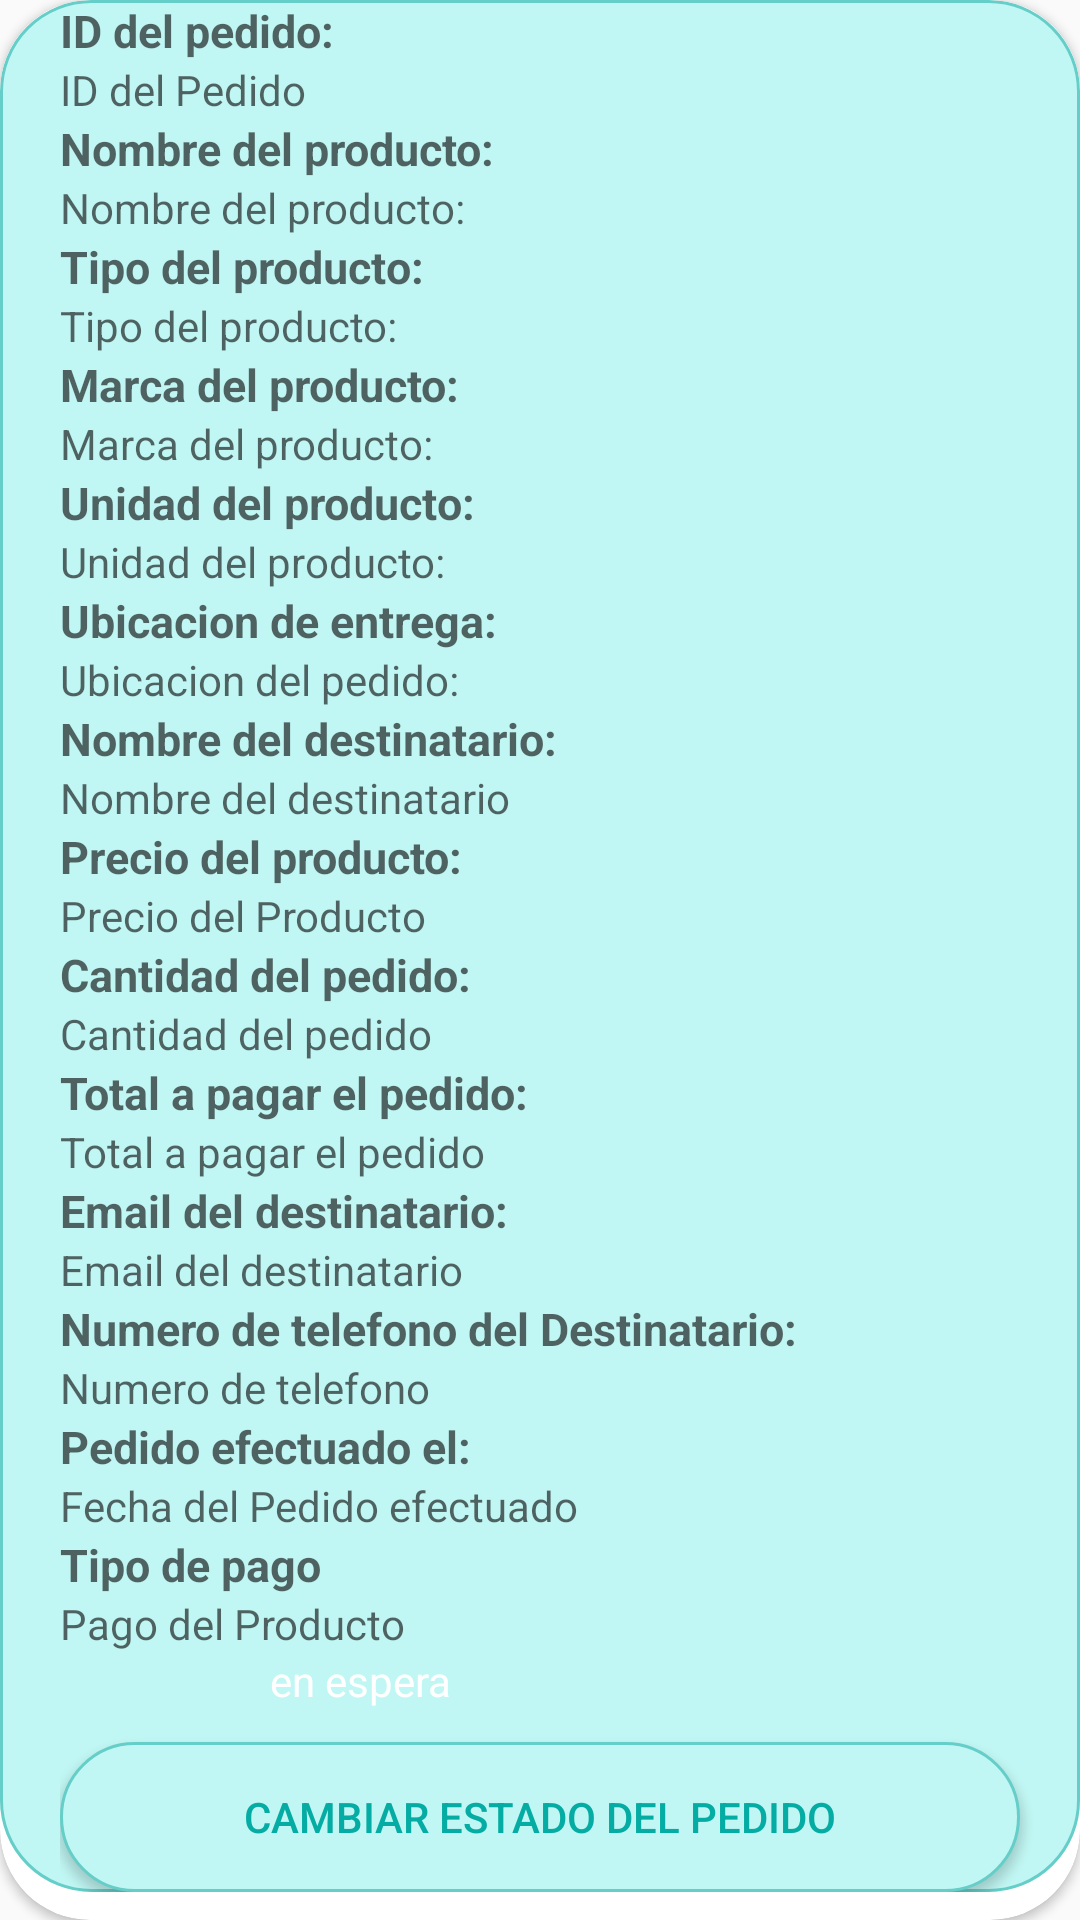

Write the Android layout XML for this screen, with the resource values it uses.
<!-- AndroidManifest.xml: application theme Theme.PedidosApp -->
<!-- res/layout/itempedido.xml -->
<?xml version="1.0" encoding="utf-8"?>
<androidx.cardview.widget.CardView xmlns:android="http://schemas.android.com/apk/res/android"

        xmlns:app="http://schemas.android.com/apk/res-auto"
        android:layout_width="match_parent"
        android:layout_height="wrap_content"
        android:layout_marginStart="4dp"
        android:layout_marginTop="4dp"
        android:layout_marginEnd="4dp"
        app:cardCornerRadius="30dp">

        <LinearLayout
            android:layout_width="match_parent"
            android:layout_height="wrap_content"
            android:orientation="horizontal"
            android:background="@drawable/fondo_item_producto"
            android:drawablePadding="-30dp"
            android:paddingLeft="20dp">

            <LinearLayout
                android:layout_width="0dp"
                android:layout_height="wrap_content"
                android:layout_weight="3"
                android:orientation="vertical">

                <TextView
                    android:layout_width="match_parent"
                    android:layout_height="wrap_content"
                    android:hint="ID del pedido:"
                    android:textStyle="bold"
                    android:textColor="#05aca3"
                    android:textSize="15dp"/>
                <TextView
                    android:layout_width="match_parent"
                    android:layout_height="wrap_content"
                    android:hint="ID del Pedido"
                    android:id="@+id/idPedido"/>

                <TextView
                    android:layout_width="match_parent"
                    android:layout_height="wrap_content"
                    android:hint="Nombre del producto:"
                    android:textStyle="bold"
                    android:textColor="#05aca3"
                    android:textSize="15dp"/>
                <TextView
                    android:layout_width="match_parent"
                    android:layout_height="wrap_content"
                    android:hint="Nombre del producto:"
                    android:id="@+id/nombreProductoPedido"/>
                <TextView
                    android:layout_width="match_parent"
                    android:layout_height="wrap_content"
                    android:hint="Tipo del producto:"
                    android:textStyle="bold"
                    android:textColor="#05aca3"
                    android:textSize="15dp"/>
                <TextView
                    android:layout_width="match_parent"
                    android:layout_height="wrap_content"
                    android:hint="Tipo del producto:"
                    android:id="@+id/tipoProductoPedido"/>

                <TextView
                    android:layout_width="match_parent"
                    android:layout_height="wrap_content"
                    android:hint="Marca del producto:"
                    android:textStyle="bold"
                    android:textColor="#05aca3"
                    android:textSize="15dp"/>
                <TextView
                    android:layout_width="match_parent"
                    android:layout_height="wrap_content"
                    android:hint="Marca del producto:"
                    android:id="@+id/marcaProductoPedido"/>
                <TextView
                    android:layout_width="match_parent"
                    android:layout_height="wrap_content"
                    android:hint="Unidad del producto:"
                    android:textStyle="bold"
                    android:textColor="#05aca3"
                    android:textSize="15dp"/>
                <TextView
                    android:layout_width="match_parent"
                    android:layout_height="wrap_content"
                    android:hint="Unidad del producto:"
                    android:id="@+id/unidadProductoPedido"/>
                <TextView
                    android:layout_width="match_parent"
                    android:layout_height="wrap_content"
                    android:hint="Ubicacion de entrega:"
                    android:textStyle="bold"
                    android:textColor="#05aca3"
                    android:textSize="15dp"/>
                <TextView
                    android:layout_width="match_parent"
                    android:layout_height="wrap_content"
                    android:hint="Ubicacion del pedido:"
                    android:id="@+id/ubicacionPedido"/>

                <TextView
                    android:layout_width="match_parent"
                    android:layout_height="wrap_content"
                    android:hint="Nombre del destinatario:"
                    android:textStyle="bold"
                    android:textColor="#05aca3"
                    android:textSize="15dp"/>
                <TextView
                    android:layout_width="match_parent"
                    android:layout_height="wrap_content"
                    android:hint="Nombre del destinatario"
                    android:id="@+id/nombreDestinatarioPedido"/>

                <TextView
                    android:layout_width="match_parent"
                    android:layout_height="wrap_content"
                    android:hint="Precio del producto:"
                    android:textStyle="bold"
                    android:textColor="#05aca3"
                    android:textSize="15dp"/>
                <TextView
                    android:layout_width="match_parent"
                    android:layout_height="wrap_content"
                    android:hint="Precio del Producto"
                    android:id="@+id/precioProductoPedido"/>

                <TextView
                    android:layout_width="match_parent"
                    android:layout_height="wrap_content"
                    android:hint="Cantidad del pedido:"
                    android:textStyle="bold"
                    android:textColor="#05aca3"
                    android:textSize="15dp"/>
                <TextView
                    android:layout_width="match_parent"
                    android:layout_height="wrap_content"
                    android:hint="Cantidad del pedido"
                    android:id="@+id/cantidadPedido"/>
                <TextView
                    android:layout_width="match_parent"
                    android:layout_height="wrap_content"
                    android:hint="Total a pagar el pedido:"
                    android:textStyle="bold"
                    android:textColor="#05aca3"
                    android:textSize="15dp"/>
                <TextView
                    android:layout_width="match_parent"
                    android:layout_height="wrap_content"
                    android:hint="Total a pagar el pedido"
                    android:id="@+id/totalPagoPedido"/>
                <TextView
                    android:layout_width="match_parent"
                    android:layout_height="wrap_content"
                    android:hint="Email del destinatario:"
                    android:textStyle="bold"
                    android:textColor="#05aca3"
                    android:textSize="15dp"/>
                <TextView
                    android:layout_width="match_parent"
                    android:layout_height="wrap_content"
                    android:hint="Email del destinatario"
                    android:id="@+id/emailDestinatarioPedido"/>
                <TextView
                    android:layout_width="match_parent"
                    android:layout_height="wrap_content"
                    android:hint="Numero de telefono del Destinatario:"
                    android:textStyle="bold"
                    android:textColor="#05aca3"
                    android:textSize="15dp"/>
                <TextView
                    android:layout_width="match_parent"
                    android:layout_height="wrap_content"
                    android:hint="Numero de telefono"
                    android:id="@+id/telfDestinatarioPedido"/>
                <TextView
                    android:layout_width="match_parent"
                    android:layout_height="wrap_content"
                    android:hint="Pedido efectuado el:"
                    android:textStyle="bold"
                    android:textColor="#05aca3"
                    android:textSize="15dp"/>
                <TextView
                    android:layout_width="match_parent"
                    android:layout_height="wrap_content"
                    android:hint="Fecha del Pedido efectuado"
                    android:id="@+id/fechaPedido"/>
                <TextView
                    android:layout_width="match_parent"
                    android:layout_height="wrap_content"
                    android:hint="Tipo de pago"
                    android:textStyle="bold"
                    android:textColor="#05aca3"
                    android:textSize="15dp"/>
                <TextView
                    android:layout_width="match_parent"
                    android:layout_height="wrap_content"
                    android:hint="Pago del Producto"
                    android:id="@+id/pagoPedido"/>

                <TextView
                    android:id="@+id/estadoEntrega"
                    android:layout_width="200dp"
                    android:layout_height="30dp"
                    android:background="@drawable/bnt_sesion_google"
                    android:text="en espera"
                    android:textAlignment="center"
                    android:textColor="@color/white" />

                <Button
                    android:id="@+id/botonCambiarEstado"
                    android:layout_width="320dp"
                    android:layout_height="50dp"
                    android:textColor="#05aca3"
                    android:text="Cambiar estado del pedido"
                    android:background="@drawable/bnt_sesion_sin_google"/>

            </LinearLayout>
        </LinearLayout>

</androidx.cardview.widget.CardView>
<!-- resources referenced by this layout -->
<resources>
  <!-- drawable bnt_sesion_sin_google (drawable) -->
  <?xml version="1.0" encoding="utf-8"?>
  <shape  android:shape = "rectangle"
      xmlns:android="http://schemas.android.com/apk/res/android">
  
      <solid android:color="#c0f6f3"/>
      <corners android:radius="50dp"/>
      <stroke android:color="#66cec8" android:width="1dp"/>
  
  </shape>
  <!-- drawable fondo_item_producto (drawable) -->
  <?xml version="1.0" encoding="utf-8"?>
  <shape  android:shape = "rectangle"
      xmlns:android="http://schemas.android.com/apk/res/android">
  
      <solid android:color="#c0f6f3"/>
      <corners android:radius="30dp"/>
      <stroke android:color="#66cec8" android:width="1dp"/>
  
  </shape>
  <style name="Theme.PedidosApp" parent="Base.Theme.PedidosApp" />
  <style name="Base.Theme.PedidosApp" parent="Theme.AppCompat.Light.NoActionBar">
          
          
      </style>
  <!-- not gathered from this repository: default colours our renderer supplied (Android Studio template values) -->
  <color name="white">#FFFFFFFF</color>
</resources>
